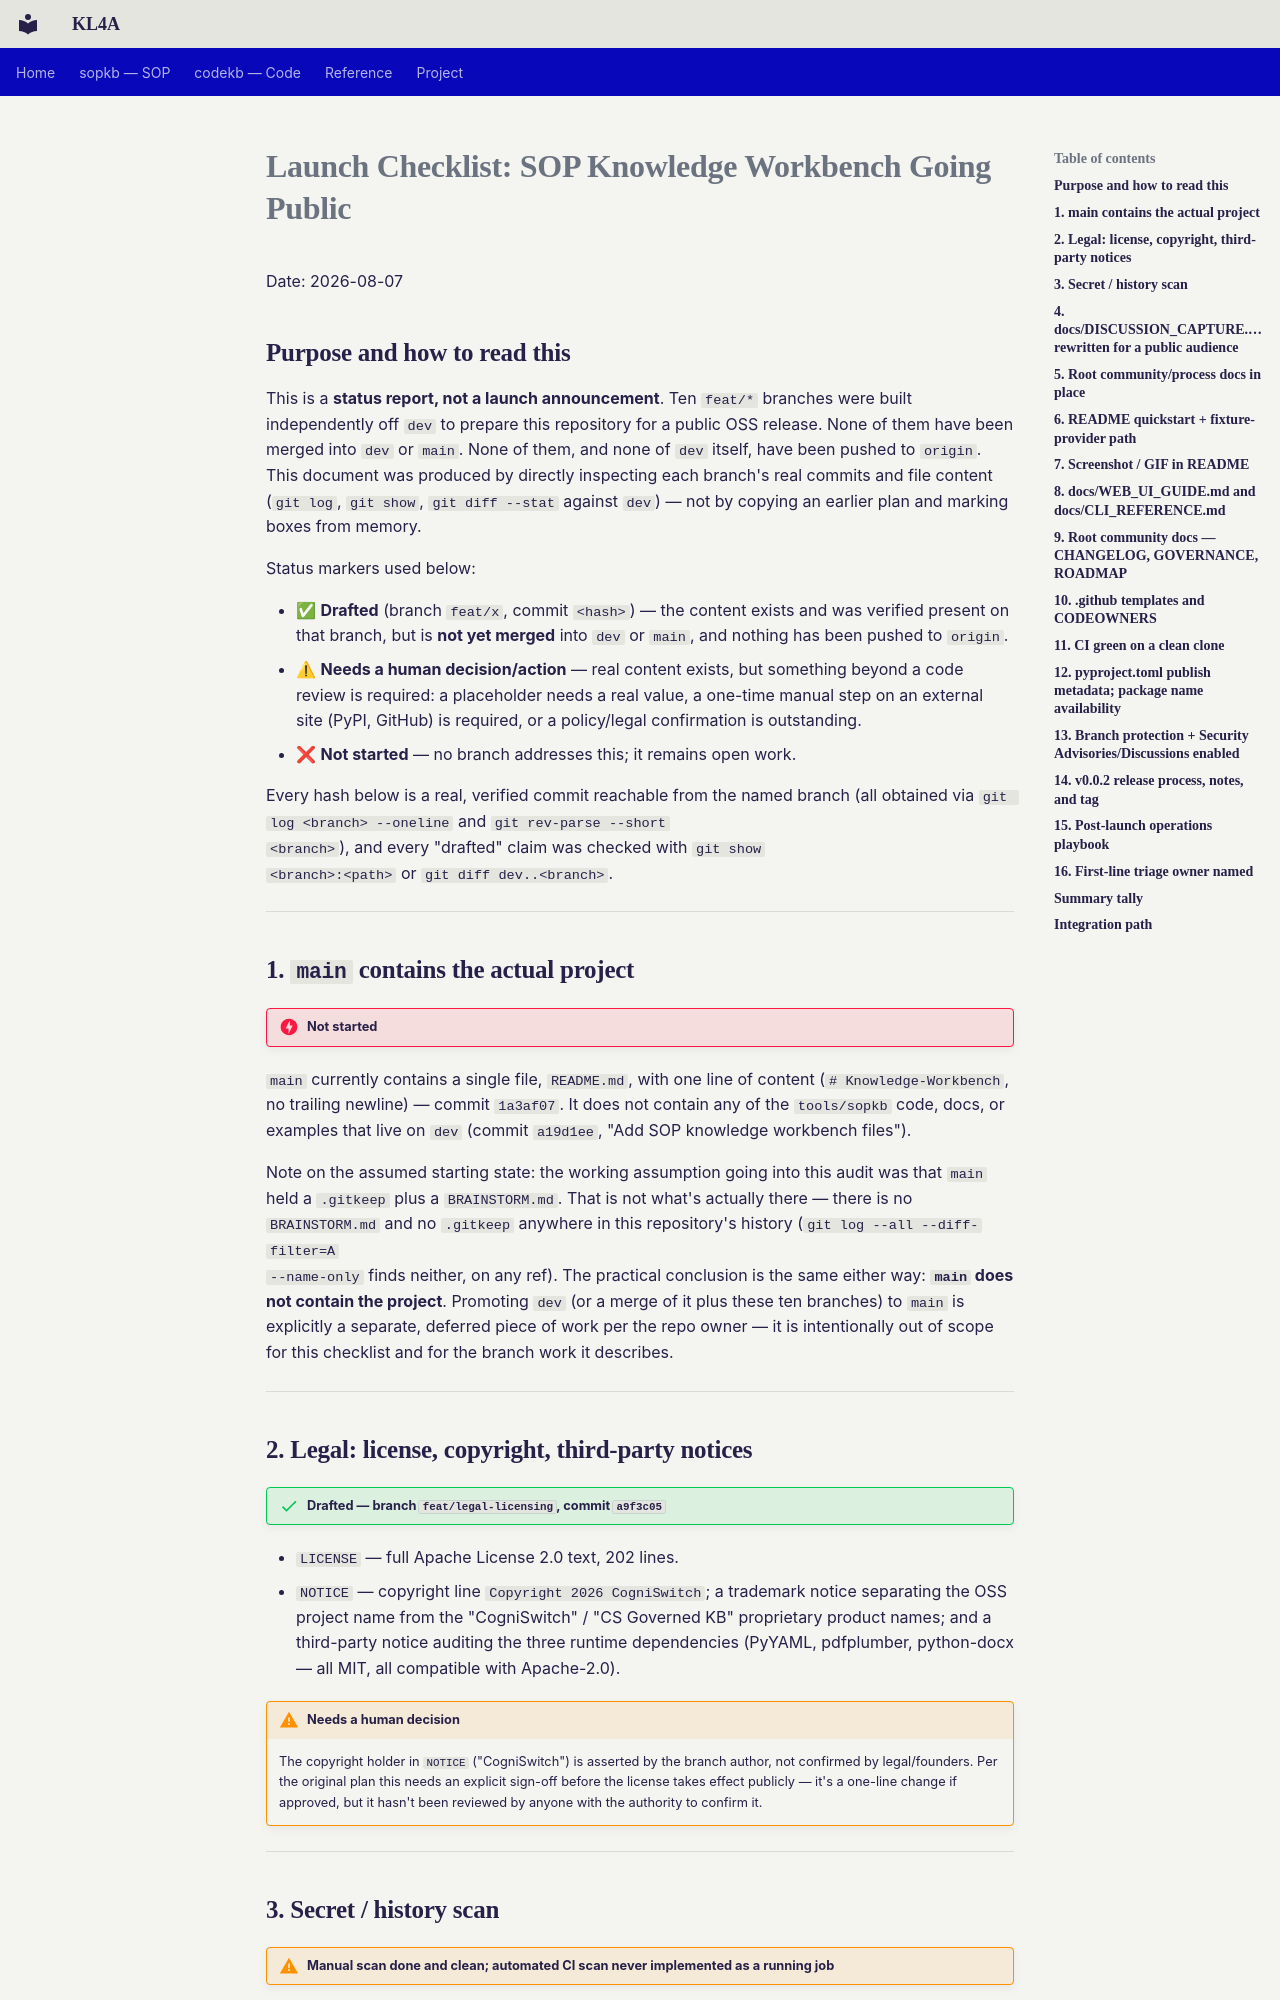

repository: CogniSwitch/KL4A · page: LAUNCH_CHECKLIST/index.html · generator: mkdocs

---
title: "Launch Checklist: SOP Knowledge Workbench Going Public"
---

# Launch Checklist: SOP Knowledge Workbench Going Public

Date: 2026-08-07

## Purpose and how to read this

This is a **status report, not a launch announcement**. Ten `feat/*` branches
were built independently off `dev` to prepare this repository for a public
OSS release. None of them have been merged into `dev` or `main`. None of
them, and none of `dev` itself, have been pushed to `origin`. This document
was produced by directly inspecting each branch's real commits and file
content (`git log`, `git show`, `git diff --stat` against `dev`) — not by
copying an earlier plan and marking boxes from memory.

Status markers used below:

- ✅ **Drafted** (branch `feat/x`, commit `<hash>`) — the content exists and
  was verified present on that branch, but is **not yet merged** into `dev`
  or `main`, and nothing has been pushed to `origin`.
- ⚠ **Needs a human decision/action** — real content exists, but something
  beyond a code review is required: a placeholder needs a real value, a
  one-time manual step on an external site (PyPI, GitHub) is required, or a
  policy/legal confirmation is outstanding.
- ❌ **Not started** — no branch addresses this; it remains open work.

Every hash below is a real, verified commit reachable from the named branch
(all obtained via `git log <branch> --oneline` and `git rev-parse --short
<branch>`), and every "drafted" claim was checked with `git show
<branch>:<path>` or `git diff dev..<branch>`.

---

## 1. `main` contains the actual project

!!! danger "Not started"

`main` currently contains a single file, `README.md`, with one line of
content (`# Knowledge-Workbench`, no trailing newline) — commit `1a3af07`.
It does not contain any of the `tools/sopkb` code, docs, or examples that
live on `dev` (commit `a19d1ee`, "Add SOP knowledge workbench files").

Note on the assumed starting state: the working assumption going into this
audit was that `main` held a `.gitkeep` plus a `BRAINSTORM.md`. That is not
what's actually there — there is no `BRAINSTORM.md` and no `.gitkeep`
anywhere in this repository's history (`git log --all --diff-filter=A
--name-only` finds neither, on any ref). The practical conclusion is the
same either way: **`main` does not contain the project**. Promoting
`dev` (or a merge of it plus these ten branches) to `main` is explicitly a
separate, deferred piece of work per the repo owner — it is intentionally
out of scope for this checklist and for the branch work it describes.

---

## 2. Legal: license, copyright, third-party notices

!!! success "Drafted — branch `feat/legal-licensing`, commit `a9f3c05`"

- `LICENSE` — full Apache License 2.0 text, 202 lines.
- `NOTICE` — copyright line `Copyright 2026 CogniSwitch`; a trademark
  notice separating the OSS project name from the "CogniSwitch" /
  "CS Governed KB" proprietary product names; and a third-party notice
  auditing the three runtime dependencies (PyYAML, pdfplumber, python-docx —
  all MIT, all compatible with Apache-2.0).

!!! warning "Needs a human decision"
    The copyright holder in `NOTICE` ("CogniSwitch") is asserted by the
    branch author, not confirmed by legal/founders. Per the original plan
    this needs an explicit sign-off before the license takes effect
    publicly — it's a one-line change if approved, but it hasn't been
    reviewed by anyone with the authority to confirm it.

---
